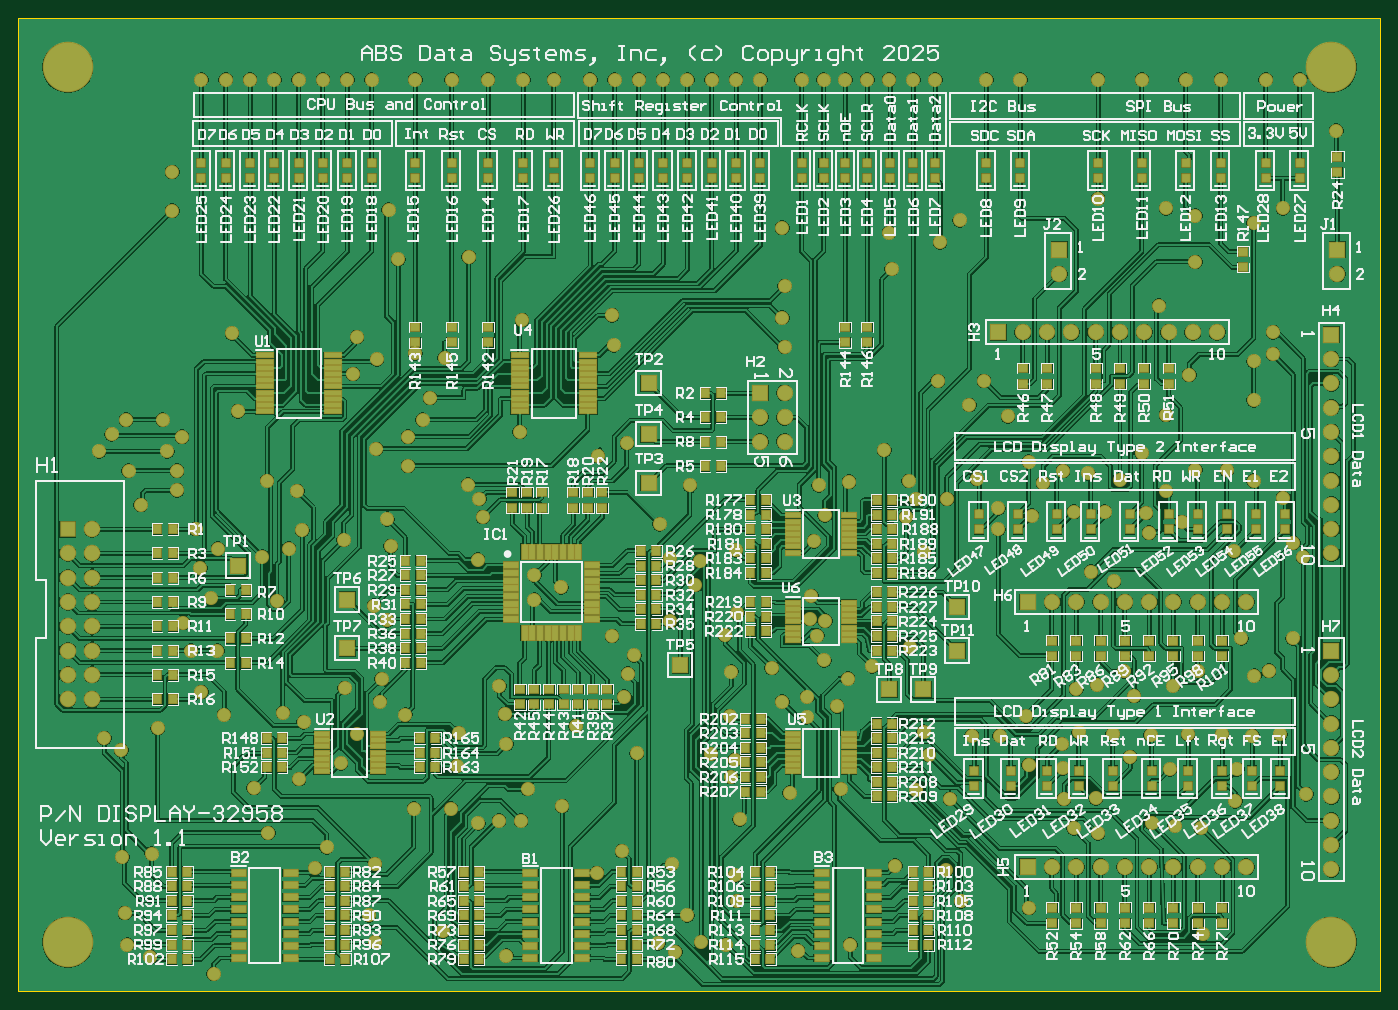
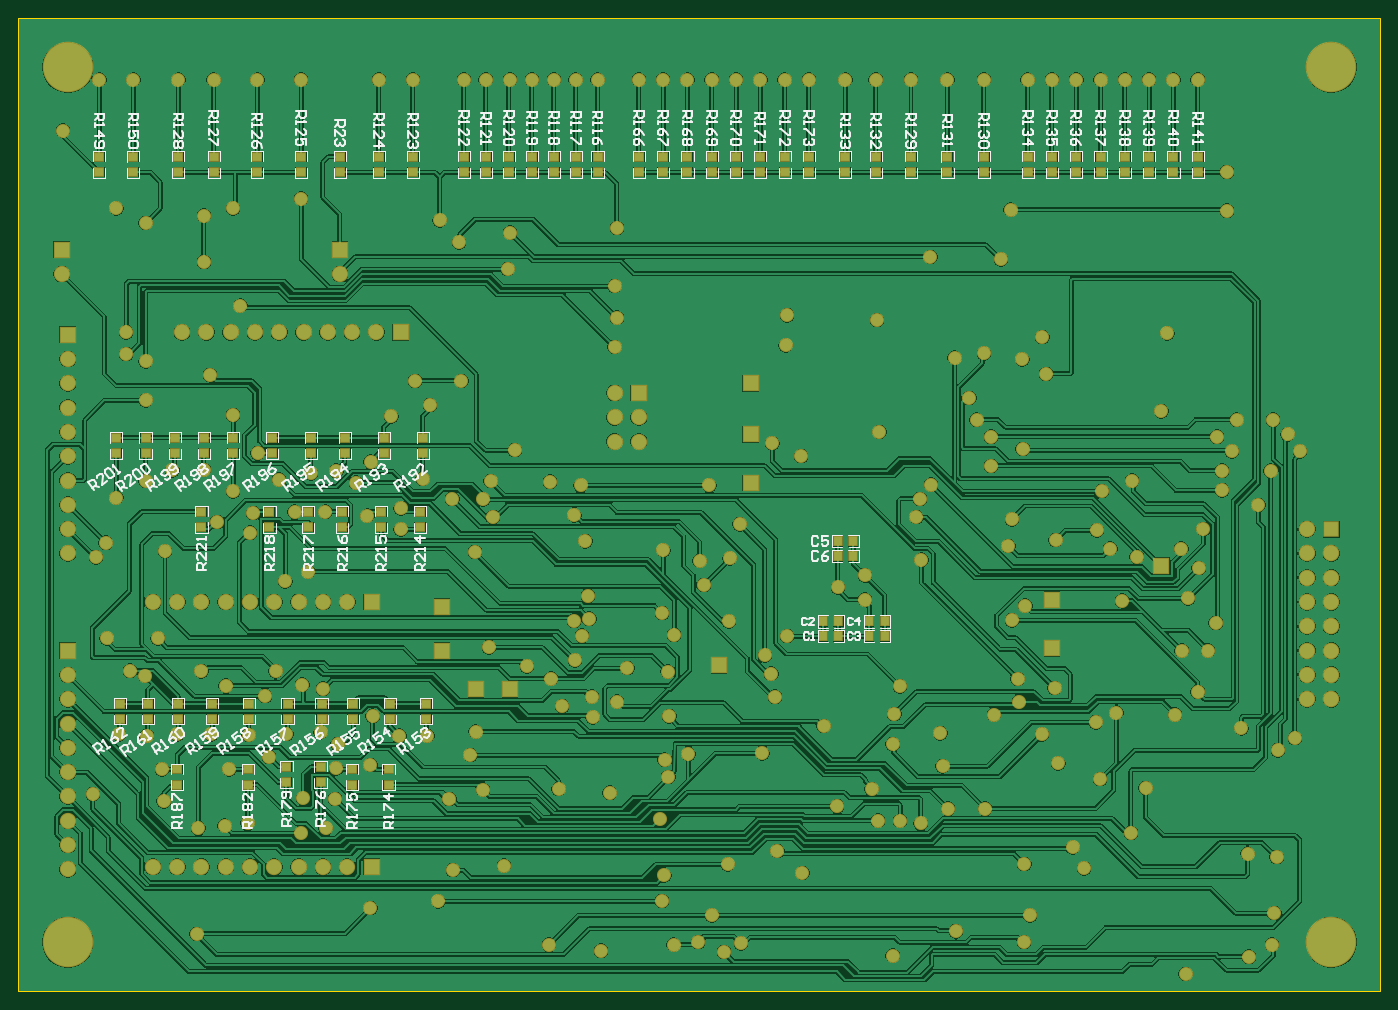
Circuit board: 10 layer files. Board 142.2 x 101.6 mm.
- bottom_copper: Display_PCB.GBL (251656 bytes)
- bottom_silk: Display_PCB.GBO (48447 bytes)
- paste: Display_PCB.GBP (3333 bytes)
- bottom_mask: Display_PCB.GBS (11685 bytes)
- outline: Display_PCB.GKO (271 bytes)
- outline: Display_PCB.GM1 (370 bytes)
- top_copper: Display_PCB.GTL (333368 bytes)
- top_silk: Display_PCB.GTO (175669 bytes)
- paste: Display_PCB.GTP (11567 bytes)
- top_mask: Display_PCB.GTS (19914 bytes)

=== bottom_copper: Display_PCB.GBL (251656 bytes, source omitted) ===
=== bottom_silk: Display_PCB.GBO (48447 bytes, source omitted) ===
=== paste: Display_PCB.GBP ===
G04*
G04 #@! TF.GenerationSoftware,Altium Limited,Altium Designer,22.3.1 (43)*
G04*
G04 Layer_Color=128*
%FSLAX25Y25*%
%MOIN*%
G70*
G04*
G04 #@! TF.SameCoordinates,60FF7B14-72D9-4FEE-8752-AF75FF6C3092*
G04*
G04*
G04 #@! TF.FilePolarity,Positive*
G04*
G01*
G75*
%ADD16R,0.03150X0.03740*%
%ADD18R,0.03740X0.03150*%
D16*
X223150Y179000D02*
D03*
X216850D02*
D03*
Y185000D02*
D03*
X223150D02*
D03*
X203850Y152000D02*
D03*
X210150D02*
D03*
X203850Y146000D02*
D03*
X210150D02*
D03*
X229150Y152000D02*
D03*
X222850D02*
D03*
X229150Y146000D02*
D03*
X222850D02*
D03*
D18*
X527000Y336850D02*
D03*
Y343150D02*
D03*
X513000D02*
D03*
Y336850D02*
D03*
X494500D02*
D03*
Y343150D02*
D03*
X480000Y336850D02*
D03*
Y343150D02*
D03*
X444000Y336850D02*
D03*
Y343150D02*
D03*
X462000Y336850D02*
D03*
Y343150D02*
D03*
X428000Y336850D02*
D03*
Y343150D02*
D03*
X398000Y336850D02*
D03*
Y343150D02*
D03*
X412000Y336850D02*
D03*
Y343150D02*
D03*
X358500Y336850D02*
D03*
Y343150D02*
D03*
X377000Y336850D02*
D03*
Y343150D02*
D03*
X368000Y336850D02*
D03*
Y343150D02*
D03*
X349000Y336850D02*
D03*
Y343150D02*
D03*
X331000Y336850D02*
D03*
Y343150D02*
D03*
X322000Y336850D02*
D03*
Y343150D02*
D03*
X340000Y336850D02*
D03*
Y343150D02*
D03*
X245000Y336850D02*
D03*
Y343150D02*
D03*
X265000Y336850D02*
D03*
Y343150D02*
D03*
X255000Y336850D02*
D03*
Y343150D02*
D03*
X275000Y336850D02*
D03*
Y343150D02*
D03*
X305000Y336850D02*
D03*
Y343150D02*
D03*
X295000Y336850D02*
D03*
Y343150D02*
D03*
X285000Y336850D02*
D03*
Y343150D02*
D03*
X235000Y336850D02*
D03*
Y343150D02*
D03*
X163000Y336850D02*
D03*
Y343150D02*
D03*
X220000Y336850D02*
D03*
Y343150D02*
D03*
X178000D02*
D03*
Y336850D02*
D03*
X193000D02*
D03*
Y343150D02*
D03*
X207500Y336850D02*
D03*
Y343150D02*
D03*
X145000Y336850D02*
D03*
Y343150D02*
D03*
X135000Y336850D02*
D03*
Y343150D02*
D03*
X125000Y336850D02*
D03*
Y343150D02*
D03*
X115000Y336850D02*
D03*
Y343150D02*
D03*
X75000Y336850D02*
D03*
Y343150D02*
D03*
X105000Y336850D02*
D03*
Y343150D02*
D03*
X95000Y336850D02*
D03*
Y343150D02*
D03*
X85000Y336850D02*
D03*
Y343150D02*
D03*
X466000Y91150D02*
D03*
Y84850D02*
D03*
X436000Y92150D02*
D03*
Y85850D02*
D03*
X408000Y91150D02*
D03*
Y84850D02*
D03*
X423000Y91150D02*
D03*
Y84850D02*
D03*
X495000D02*
D03*
Y91150D02*
D03*
X450000Y92150D02*
D03*
Y85850D02*
D03*
X457000Y197150D02*
D03*
Y190850D02*
D03*
X485000D02*
D03*
Y197150D02*
D03*
X395000D02*
D03*
Y190850D02*
D03*
X441000Y197150D02*
D03*
Y190850D02*
D03*
X427000Y197150D02*
D03*
Y190850D02*
D03*
X411000Y197150D02*
D03*
Y190850D02*
D03*
X480575Y118150D02*
D03*
Y111850D02*
D03*
X465575Y118150D02*
D03*
Y111850D02*
D03*
X518575Y118150D02*
D03*
Y111850D02*
D03*
X494575Y118150D02*
D03*
Y111850D02*
D03*
X507075Y118150D02*
D03*
Y111850D02*
D03*
X407575Y118150D02*
D03*
Y111850D02*
D03*
X449575Y118150D02*
D03*
Y111850D02*
D03*
X435575Y118150D02*
D03*
Y111850D02*
D03*
X422575Y118150D02*
D03*
Y111850D02*
D03*
X392575Y118150D02*
D03*
Y111850D02*
D03*
X496000Y227550D02*
D03*
Y221250D02*
D03*
X484000Y227550D02*
D03*
Y221250D02*
D03*
X508000Y227550D02*
D03*
Y221250D02*
D03*
X520000Y227550D02*
D03*
Y221250D02*
D03*
X394000Y227550D02*
D03*
Y221250D02*
D03*
X426000Y227550D02*
D03*
Y221250D02*
D03*
X410000Y227550D02*
D03*
Y221250D02*
D03*
X440000Y227550D02*
D03*
Y221250D02*
D03*
X456000Y227550D02*
D03*
Y221250D02*
D03*
X472000Y227550D02*
D03*
Y221250D02*
D03*
M02*

=== bottom_mask: Display_PCB.GBS (11685 bytes, source omitted) ===
=== outline: Display_PCB.GKO ===
G04*
G04 #@! TF.GenerationSoftware,Altium Limited,Altium Designer,22.3.1 (43)*
G04*
G04 Layer_Color=16711935*
%FSLAX25Y25*%
%MOIN*%
G70*
G04*
G04 #@! TF.SameCoordinates,60FF7B14-72D9-4FEE-8752-AF75FF6C3092*
G04*
G04*
G04 #@! TF.FilePolarity,Positive*
G04*
G01*
G75*
M02*

=== outline: Display_PCB.GM1 ===
G04*
G04 #@! TF.GenerationSoftware,Altium Limited,Altium Designer,22.3.1 (43)*
G04*
G04 Layer_Color=16711935*
%FSLAX25Y25*%
%MOIN*%
G70*
G04*
G04 #@! TF.SameCoordinates,60FF7B14-72D9-4FEE-8752-AF75FF6C3092*
G04*
G04*
G04 #@! TF.FilePolarity,Positive*
G04*
G01*
G75*
%ADD11C,0.01000*%
D11*
Y400000D02*
X560000D01*
X0Y0D02*
Y400000D01*
Y0D02*
X560000D01*
Y400000D01*
M02*

=== top_copper: Display_PCB.GTL (333368 bytes, source omitted) ===
=== top_silk: Display_PCB.GTO (175669 bytes, source omitted) ===
=== paste: Display_PCB.GTP (11567 bytes, source omitted) ===
=== top_mask: Display_PCB.GTS (19914 bytes, source omitted) ===
